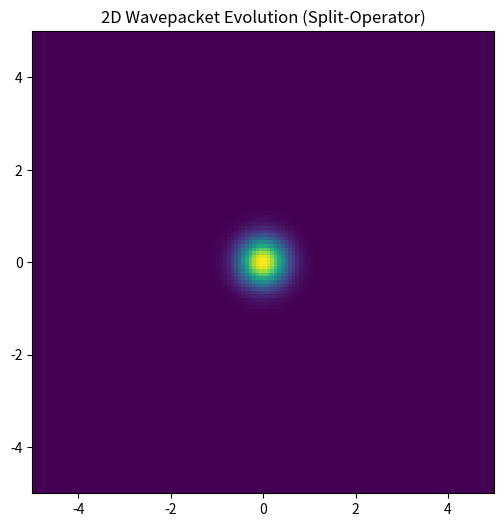

Here is the Python script that generated this plot:
%matplotlib inline
import numpy as np
import matplotlib.pyplot as plt
import matplotlib.animation as animation

def main():
    # 2D Split-Operator Method for Free Particle
    N = 128
    L = 10.0
    x = np.linspace(-L/2, L/2, N)
    y = np.linspace(-L/2, L/2, N)
    X, Y = np.meshgrid(x, y)
    
    dx = x[1] - x[0]
    kx = np.fft.fftfreq(N, d=dx) * 2 * np.pi
    ky = np.fft.fftfreq(N, d=dx) * 2 * np.pi
    KX, KY = np.meshgrid(kx, ky)
    
    dt = 0.05
    steps = 200
    
    # Initial wavepacket
    sigma = 0.5
    k0x = 5.0
    k0y = 5.0
    psi = np.exp(-(X**2 + Y**2)/(2*sigma**2)) * np.exp(1j * (k0x*X + k0y*Y))
    psi /= np.linalg.norm(psi)
    
    # Kinetic energy operator
    T = (KX**2 + KY**2) / 2.0
    U_k = np.exp(-1j * T * dt)
    
    history_prob = np.zeros((steps, N, N))
    
    for t in range(steps):
        history_prob[t] = np.abs(psi)**2
        # Move to momentum space
        psi_k = np.fft.fft2(psi)
        # Apply kinetic operator
        psi_k *= U_k
        # Move back to position space
        psi = np.fft.ifft2(psi_k)
        
    fig, ax = plt.subplots(figsize=(6, 6))
    im = ax.imshow(history_prob[0], extent=[-L/2, L/2, -L/2, L/2], origin='lower', cmap='viridis')
    ax.set_title("2D Wavepacket Evolution (Split-Operator)")
    
    def update(frame):
        im.set_array(history_prob[frame])
        return [im]
        
    ani = animation.FuncAnimation(fig, update, frames=steps, interval=30, blit=True)
    plt.show()

if __name__ == "__main__":
    main()
